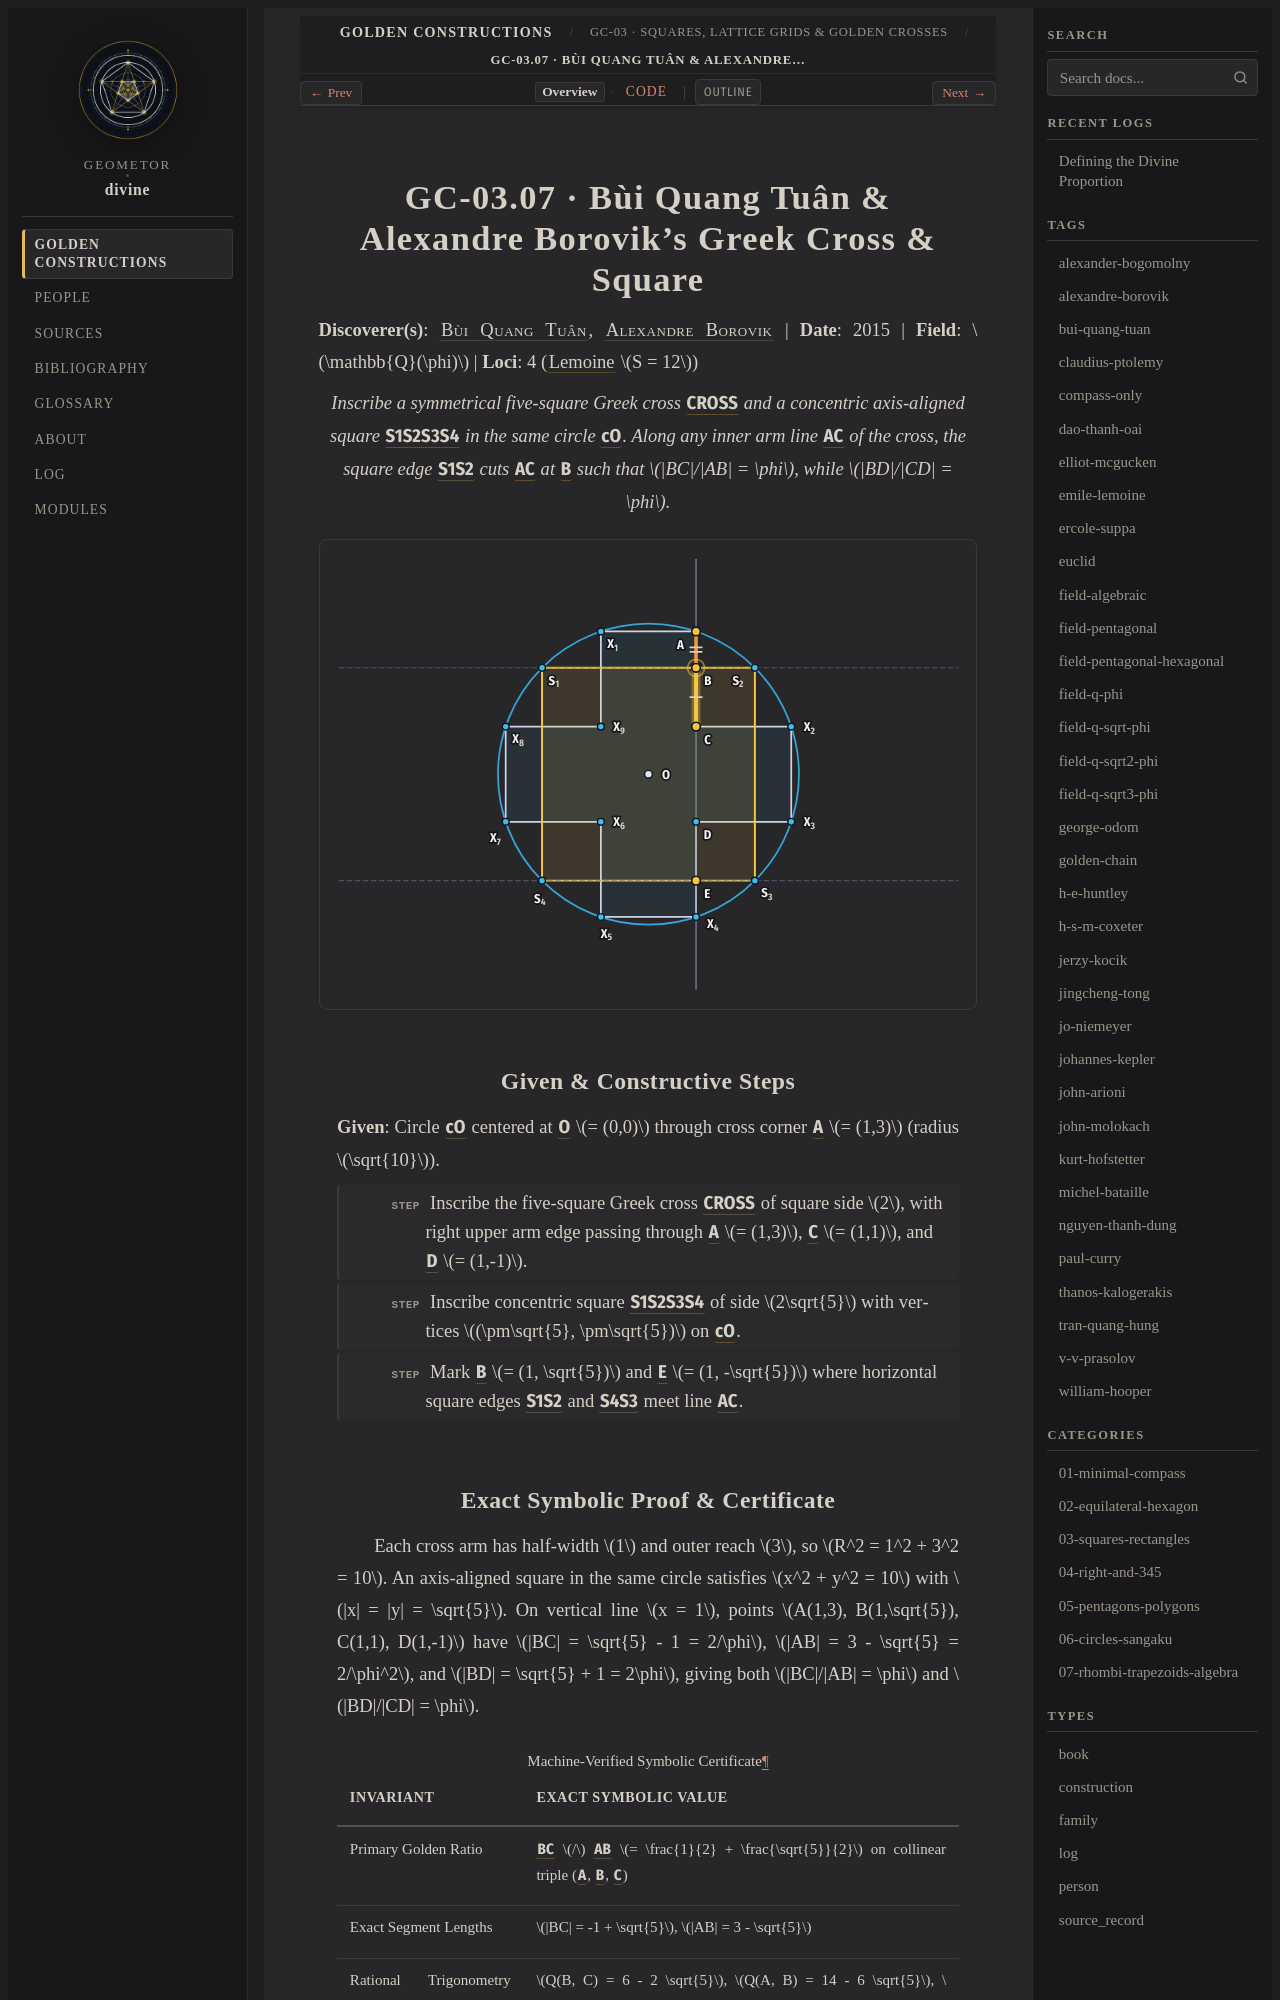

repository: geometor/divine · page: constructions/03-squares-rectangles/07-bui-cross-and-square/index.html · generator: sphinx

:type: construction
:order: 7
:excerpt: Inscribe a symmetrical five-square Greek cross CROSS and a concentric axis-aligned square S1S2S3S4 in the same circle cO. Along any inner arm line AC of the cross, the square edge S1S2 cuts AC at B such that BC/AB = φ, while BD/CD = φ.
:categories: 03-squares-rectangles
:tags: field-q-phi, golden-chain, bui-quang-tuan, alexandre-borovik

GC-03.07 · Bùi Quang Tuân & Alexandre Borovik's Greek Cross & Square
====================================================================

**Discoverer(s)**: :person:`Bùi Quang Tuân <bui-quang-tuan>`, :person:`Alexandre Borovik <alexandre-borovik>` | **Date**: 2015 | **Field**: :math:`\mathbb{Q}(\phi)` | **Loci**: 4 (:term:`Lemoine <geometrographie>` :math:`S = 12`)

.. enunciation::

   Inscribe a symmetrical five-square Greek cross :g:`CROSS` and a concentric axis-aligned square :g:`S1S2S3S4` in the same circle :g:`cO`. Along any inner arm line :g:`AC` of the cross, the square edge :g:`S1S2` cuts :g:`AC` at :g:`B` such that :math:`|BC|/|AB| = \phi`, while :math:`|BD|/|CD| = \phi`.

.. picture:: 07-bui-cross-and-square.svg
   :alt: GC-03.07 — Bùi Quang Tuân & Alexandre Borovik's Greek Cross & Square

Given & Constructive Steps
--------------------------

**Given**: Circle :g:`cO` centered at :g:`O` :math:`= (0,0)` through cross corner :g:`A` :math:`= (1,3)` (radius :math:`\sqrt{10}`).

.. step::

   Inscribe the five-square Greek cross :g:`CROSS` of square side :math:`2`, with right upper arm edge passing through :g:`A` :math:`= (1,3)`, :g:`C` :math:`= (1,1)`, and :g:`D` :math:`= (1,-1)`.

.. step::

   Inscribe concentric square :g:`S1S2S3S4` of side :math:`2\sqrt{5}` with vertices :math:`(\pm\sqrt{5}, \pm\sqrt{5})` on :g:`cO`.

.. step::

   Mark :g:`B` :math:`= (1, \sqrt{5})` and :g:`E` :math:`= (1, -\sqrt{5})` where horizontal square edges :g:`S1S2` and :g:`S4S3` meet line :g:`AC`.
